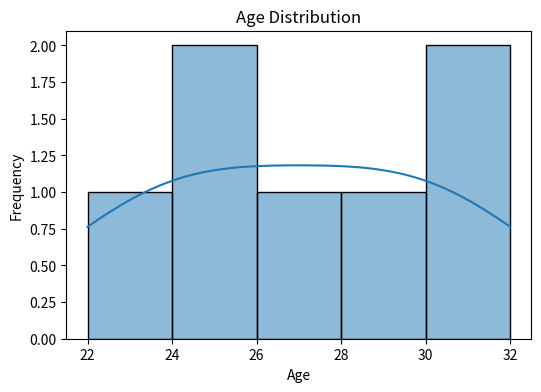
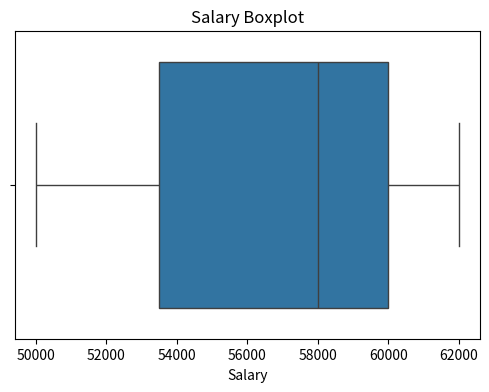
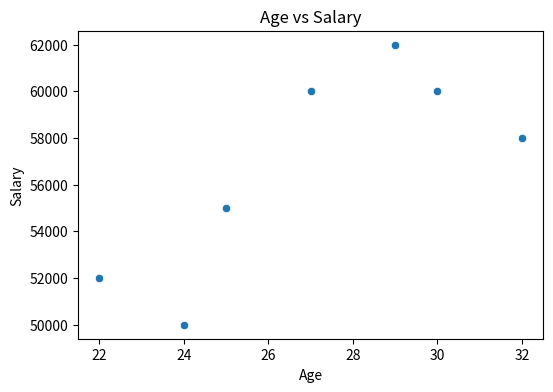
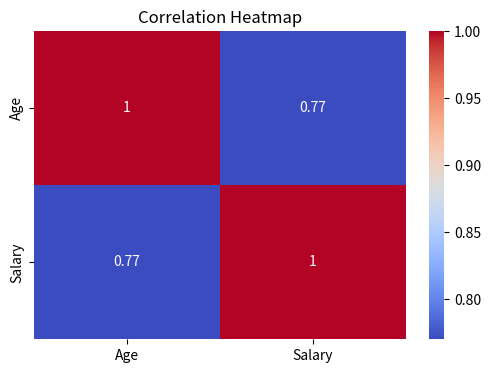

Generate these figures, in order, with matplotlib:
import pandas as pd
import numpy as np
import matplotlib.pyplot as plt
import seaborn as sns

# Sample data
data = {
    'Age': [24, 27, 22, 32, 29, 25, 30],
    'Salary': [50000, 60000, 52000, 58000, 62000, 55000, 60000]
}

df = pd.DataFrame(data)

# Display dataset
print("Dataset:")
print(df)

# Descriptive statistics
print("\nDescriptive Statistics:")
print(df.describe())

print("\nMean:", df['Age'].mean())
print("Median:", df['Age'].median())
print("Mode:", df['Age'].mode()[0])
print("Standard Deviation:", df['Age'].std())
print("Variance:", df['Age'].var())
print("Minimum:", df['Age'].min())
print("Maximum:", df['Age'].max())
print("Quantiles:", df['Age'].quantile([0.25, 0.5, 0.75]))

# Check missing values
print("\nMissing Values:")
print(df.isnull().sum())

# Handle missing values
df['Age'] = df['Age'].fillna(df['Age'].median())
df['Salary'] = df['Salary'].fillna(df['Salary'].median())

print("\nData after handling missing values:")
print(df)

# Detect outliers using IQR
Q1 = df['Salary'].quantile(0.25)
Q3 = df['Salary'].quantile(0.75)
IQR = Q3 - Q1

lower = Q1 - 1.5 * IQR
upper = Q3 + 1.5 * IQR

outliers = df[(df['Salary'] < lower) | (df['Salary'] > upper)]

print("\nOutliers:")
print(outliers)

# Visualization and Plotting

# Histogram
plt.figure(figsize=(6, 4))
sns.histplot(df['Age'], bins=5, kde=True)
plt.title("Age Distribution")
plt.xlabel("Age")
plt.ylabel("Frequency")
plt.show()

# Boxplot
plt.figure(figsize=(6, 4))
sns.boxplot(x=df['Salary'])
plt.title("Salary Boxplot")
plt.show()

# Scatter plot
plt.figure(figsize=(6, 4))
sns.scatterplot(x='Age', y='Salary', data=df)
plt.title("Age vs Salary")
plt.show()

# Correlation Heatmap
plt.figure(figsize=(6, 4))
sns.heatmap(df.corr(), annot=True, cmap='coolwarm')
plt.title("Correlation Heatmap")
plt.show()

print("\nEDA Completed Successfully!")
